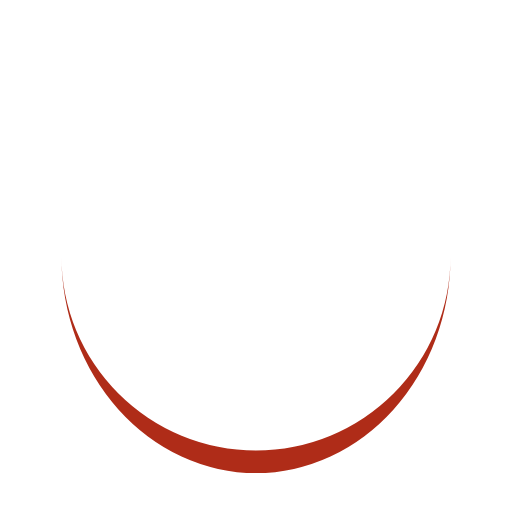
t = 0.00 s
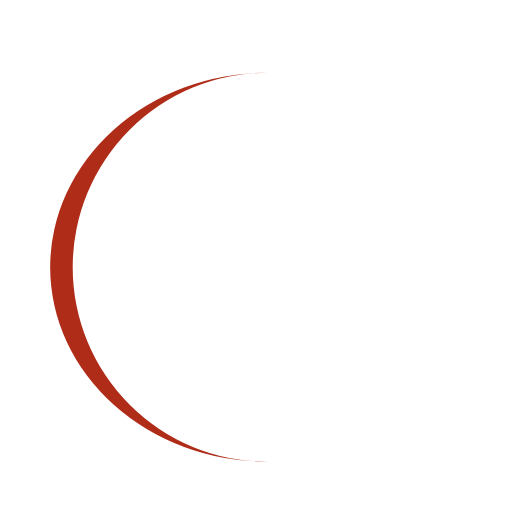
t = 0.25 s
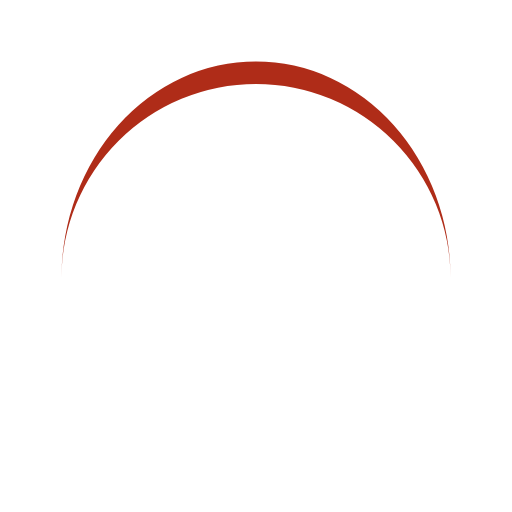
t = 0.50 s
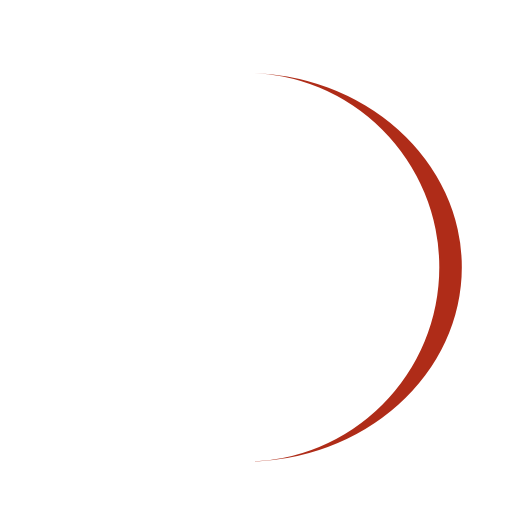
t = 0.75 s

The animated SVG that drew these frames (rendered in a browser with its animation timeline set to each time). Animation: 1 SMIL element (animateTransform=1); one cycle of 1.00 s, repeats indefinitely.

<?xml version="1.0" encoding="utf-8"?>
<svg xmlns="http://www.w3.org/2000/svg" xmlns:xlink="http://www.w3.org/1999/xlink" style="margin: auto; background: none; display: block; shape-rendering: auto;" width="200px" height="200px" viewBox="0 0 100 100" preserveAspectRatio="xMidYMid">
<path d="M12 50A38 38 0 0 0 88 50A38 42.4 0 0 1 12 50" fill="#af2c18" stroke="none">
  <animateTransform attributeName="transform" type="rotate" dur="1s" repeatCount="indefinite" keyTimes="0;1" values="0 50 52.2;360 50 52.2"></animateTransform>
</path>
<!-- [ldio] generated by https://loading.io/ --></svg>